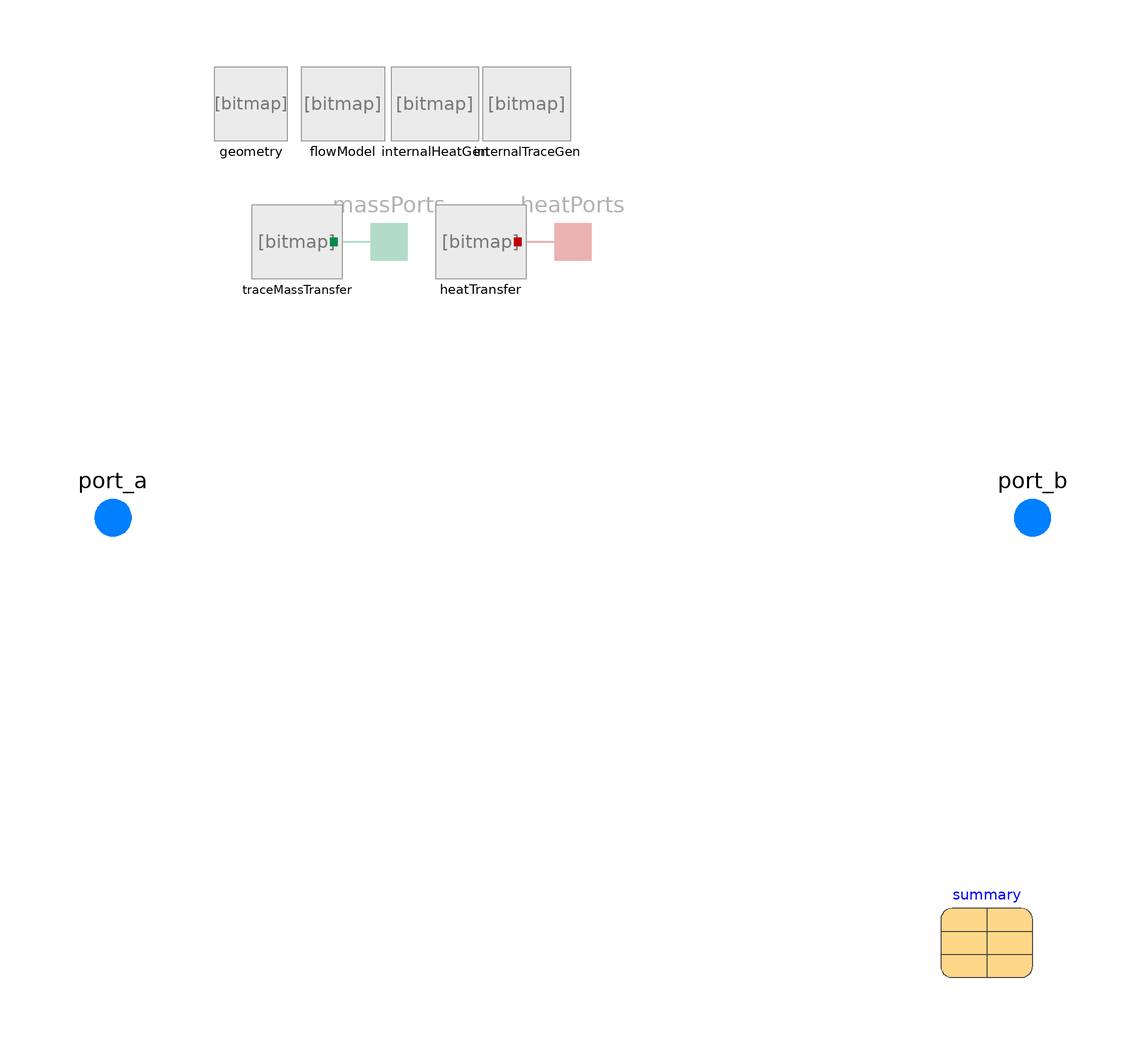

This picture is the connection diagram that the Modelica source below describes through its graphical annotations.

model GenericPipe
  extends TRANSFORM.Icons.ObsoleteModel;
  import TRANSFORM.Math.linspace_1D;
  import TRANSFORM.Math.linspaceRepeat_1D;
  import TRANSFORM.Fluid.Types.LumpedLocation;
  import Modelica.Fluid.Types.Dynamics;
  import TRANSFORM;
  import Modelica.Fluid.Types.ModelStructure;
  outer TRANSFORM.Fluid.SystemTF systemTF;
  BaseClasses.Summary summary(
    T_effective=sum(mediums.T .* ms/sum(ms)),
    T_max=max(mediums.T),
    xpos_norm=summary.xpos/sum(geometry.dlengths),
    xpos=cat(
        1,
        {if exposeState_a then 0 else 0.5*geometry.dlengths[1]},
        {sum(geometry.dlengths[1:i - 1]) + 0.5*geometry.dlengths[i] for i in 2:
          nV - 1},
        {if exposeState_b then sum(geometry.dlengths) else sum(geometry.dlengths)
           - 0.5*geometry.dlengths[nV]})) "Convenience quantities for analysis and visualization"
    annotation (Placement(transformation(extent={{80,-100},{100,-80}})));
  parameter Boolean allowFlowReversal = true
    "= true to allow flow reversal, false restricts to design direction (port_a -> port_b)"
    annotation(Dialog(tab="Advanced"), Evaluate=true);
  Interfaces.FluidPort_Flow port_a(redeclare package Medium = Medium,m_flow(min=if allowFlowReversal then -Modelica.Constants.inf else 0)) annotation (Placement(
        transformation(extent={{-110,-10},{-90,10}}), iconTransformation(extent={{-110,-10},{-90,
            10}})));
  Interfaces.FluidPort_Flow    port_b(redeclare package Medium = Medium,m_flow(max=if allowFlowReversal then +Modelica.Constants.inf else 0)) annotation (
      Placement(transformation(extent={{90,-10},{110,10}}), iconTransformation(extent={{90,-10},
            {110,10}})));
  parameter Real nParallel=1 "Number of parallel components";
  //extends TRANSFORM.Fluid.Pipes.ClosureModels.Geometry.PipeIcons(final figure=geometry.figure);
  extends BaseClasses.PartialDistributedVolume(
    final Vs=geometry.Vs,
    final nV= geometry.nV,
    ps_start=linspace_1D(
        p_a_start,
        p_b_start,nV),
    Ts_start=linspace_1D(
        T_a_start,
        T_b_start,nV),
    hs_start=if not use_Ts_start then linspace_1D(
        h_a_start,
        h_b_start,nV)
             else {Medium.specificEnthalpy_pTX(
        ps_start[i],
        Ts_start[i],
        Xs_start[i, 1:Medium.nX]) for i in 1:nV},
    Xs_start=linspaceRepeat_1D(
        X_a_start,
        X_b_start,nV),
    Cs_start=linspaceRepeat_1D(
        C_a_start,
        C_b_start,nV));
  /* Initialization Tab*/
  parameter SI.AbsolutePressure p_a_start = Medium.p_default "Pressure at port a"
    annotation (Dialog(tab="Initialization", group="Start Value: Absolute Pressure"));
  parameter SI.AbsolutePressure p_b_start=p_a_start + (if m_flow_a_start > 0 then -1e3 elseif m_flow_a_start < 0 then -1e3 else 0)  "Pressure at port b"
    annotation (Dialog(tab="Initialization", group="Start Value: Absolute Pressure"));
  parameter SI.Temperature T_a_start=Medium.T_default "Temperature at port a" annotation (
      Dialog(
      tab="Initialization",
      group="Start Value: Temperature",
      enable=use_Ts_start));
  parameter SI.Temperature T_b_start=T_a_start "Temperature at port b" annotation (Dialog(
      tab="Initialization",
      group="Start Value: Temperature",
      enable=use_Ts_start));
  parameter SI.SpecificEnthalpy h_a_start=Medium.specificEnthalpy_pTX(
      p_a_start,
      T_a_start,
      X_a_start) "Specific enthalpy at port a" annotation (Dialog(
      tab="Initialization",
      group="Start Value: Specific Enthalpy",
      enable=not use_Ts_start));
  parameter SI.SpecificEnthalpy h_b_start=Medium.specificEnthalpy_pTX(
      p_b_start,
      T_b_start,
      X_b_start) "Specific enthalpy at port b" annotation (Dialog(
      tab="Initialization",
      group="Start Value: Specific Enthalpy",
      enable=not use_Ts_start));
  parameter SI.MassFraction X_a_start[Medium.nX]=Medium.X_default
    "Mass fraction at port a"
    annotation (Dialog(tab="Initialization", group="Start Value: Species Mass Fraction"));
  parameter SI.MassFraction X_b_start[Medium.nX]=X_a_start
    "Mass fraction at port b"
    annotation (Dialog(tab="Initialization", group="Start Value: Species Mass Fraction"));
  parameter SItf.ExtraProperty C_a_start[Medium.nC]=fill(0, Medium.nC)
    "Mass-Specific value at port a"
    annotation (Dialog(tab="Initialization", group="Start Value: Trace Substances"));
  parameter SItf.ExtraProperty C_b_start[Medium.nC]=C_a_start
    "Mass-Specific value at port b"
    annotation (Dialog(tab="Initialization", group="Start Value: Trace Substances"));
  parameter SI.MassFlowRate m_flow_a_start = 0 "Mass flow rate at port_a"
    annotation (Dialog(tab="Initialization", group="Start Value: Mass Flow Rate"));
  parameter SI.MassFlowRate m_flow_b_start=-m_flow_a_start "Mass flow rate at port_b"
    annotation (Dialog(tab="Initialization", group="Start Value: Mass Flow Rate"));
  parameter SI.MassFlowRate[nV + 1] m_flows_start=linspace(
      m_flow_a_start,
      -m_flow_b_start,
      nV + 1) "Mass flow rates" annotation (Evaluate=true, Dialog(tab="Initialization", group=
         "Start Value: Mass Flow Rate"));
  // Geometry Model
  replaceable model Geometry =
      TRANSFORM.Fluid.ClosureRelations.Geometry.Models.DistributedVolume_1D.StraightPipe
    constrainedby TRANSFORM.Fluid.ClosureRelations.Geometry.Models.DistributedVolume_1D.GenericPipe
                                                                          "Shape and dimensions"
    annotation (Dialog(group="Geometry"),choicesAllMatching=true);
  Geometry geometry "Shape and dimensions" annotation (Placement(transformation(extent={{-78,82},{-62,98}})));
  // Flow Model
   replaceable model FlowModel =
      TRANSFORM.Fluid.ClosureRelations.PressureLoss.Models.DistributedPipe_1D.SinglePhase_Developed_2Region_NumStable
                                                      constrainedby
    TRANSFORM.Fluid.ClosureRelations.PressureLoss.Models.DistributedPipe_1D.PartialDistributedStaggeredFlow
                                                 "Flow models (i.e., momentum, pressure loss, wall friction)" annotation (Dialog(
         group="Pressure Loss"), choicesAllMatching=true);
   FlowModel flowModel(
     redeclare final package Medium = Medium,
     final nFM=nFM,
     final momentumDynamics=momentumDynamics,
     final dimensions=dimensionsFM,
     final crossAreas=crossAreasFM,
     final perimeters=perimetersFM,
     final dlengths=dlengthsFM,
     final roughnesses=roughnessesFM,
     final dheights=dheightsFM,
     final states=statesFM,
     final vs=vsFM,
     final dps_start=dps_start,
     final m_flows_start=m_flowsFM_start,
     final g_n=g_n,
     final Ts_wall = Ts_wallFM,
     final allowFlowReversal=allowFlowReversal) "Conduction Model"
     annotation (Placement(transformation(extent={{-58,82},{-42,98}}, rotation=0)));
  // Heat Transfer Model
    parameter Boolean use_HeatTransfer=false "= true to use the HeatTransfer model"
      annotation (Dialog(group="Heat Transfer"));
    replaceable model HeatTransfer =
      TRANSFORM.Fluid.ClosureRelations.HeatTransfer.Models.DistributedPipe_1D.Ideal
      constrainedby TRANSFORM.Fluid.ClosureRelations.HeatTransfer.Models.DistributedPipe_1D.PartialHeatTransfer_setT
      "Coefficient of heat transfer" annotation (Dialog(group="Heat Transfer", enable=
            use_HeatTransfer), choicesAllMatching=true);
    HeatTransfer heatTransfer(
      final nParallel=nParallel,
      redeclare package Medium = Medium,
      final nHT=nV,
      final states=mediums.state,
      final vs=vs,
      final dlengths=geometry.dlengths,
      final roughnesses=geometry.roughnesses,
      final surfaceAreas=geometry.surfaceAreas_nVtotal,
      final crossAreas=geometry.crossAreas,
      final dimensions=geometry.dimensions,
      final Ts_start=Ts_start) annotation (Placement(transformation(
          extent={{-8,-8},{8,8}},
          rotation=0,
          origin={-20,60})));
  // Internal Heat Generation Model
  replaceable model InternalHeatGen =
      TRANSFORM.Fluid.ClosureRelations.InternalVolumeHeatGeneration.Models.DistributedVolume_1D.GenericHeatGeneration
                                                     constrainedby
    TRANSFORM.Fluid.ClosureRelations.InternalVolumeHeatGeneration.Models.DistributedVolume_1D.PartialInternalHeatGeneration
                                                "Internal heat generation" annotation (Dialog(
        group="Heat Transfer"), choicesAllMatching=true);
  InternalHeatGen internalHeatGen(
    redeclare final package Medium = Medium,
    final nV=nV,
    final Vs=geometry.Vs,
    final dimensions=geometry.dimensions,
    final crossAreas=geometry.crossAreas,
    final dlengths=geometry.dlengths,
    final states=mediums.state)
    annotation (Placement(transformation(extent={{-38,82},{-22,98}}, rotation=0)));
  // Trace Mass Transfer Model
  parameter Boolean use_TraceMassTransfer=false "= true to use the TraceMassTransfer model"
    annotation (Dialog(group="Trace Mass Transfer"));
  replaceable model TraceMassTransfer =
      TRANSFORM.Fluid.ClosureRelations.MassTransfer.Models.DistributedPipe_TraceMass_1D.Ideal
    constrainedby TRANSFORM.Fluid.ClosureRelations.MassTransfer.Models.DistributedPipe_TraceMass_1D.PartialMassTransfer_setC
    "Trace Substance mass transfer" annotation (Dialog(group="Trace Mass Transfer", enable=
          use_TraceMassTransfer), choicesAllMatching=true);
  TraceMassTransfer traceMassTransfer(
    final nParallel=nParallel,
    redeclare package Medium = Medium,
    nMT=nV,
    states=mediums.state,
    vs=vs,
    dlengths=geometry.dlengths,
    roughnesses=geometry.roughnesses,
    surfaceAreas=geometry.surfaceAreas_nVtotal,
    crossAreas=geometry.crossAreas,
    dimensions=geometry.dimensions,
    CsM_start=Cs_start,
    CsM_fluid=Cs,
    Ts_wall=Ts_wall) annotation (Placement(transformation(
        extent={{-8,-8},{8,8}},
        rotation=0,
        origin={-60,60})));
  // Internal Trace Substance Generation Model
  replaceable model InternalTraceGen =
      TRANSFORM.Fluid.ClosureRelations.InternalTraceGeneration.Models.DistributedVolume_Trace_1D.GenericTraceGeneration
                                                     constrainedby
    TRANSFORM.Fluid.ClosureRelations.InternalTraceGeneration.Models.DistributedVolume_Trace_1D.PartialInternalTraceGeneration
                                                "Internal trace mass generation" annotation (Dialog(
        group="Trace Mass Transfer"), choicesAllMatching=true);
  InternalTraceGen internalTraceGen(
    redeclare final package Medium = Medium,
    final nV=nV,
    final Cs = Cs,
    final Vs=geometry.Vs,
    final dimensions=geometry.dimensions,
    final crossAreas=geometry.crossAreas,
    final dlengths=geometry.dlengths,
    final states=mediums.state)
    annotation (Placement(transformation(extent={{-18,82},{-2,98}},  rotation=0)));
  // Assumptions
  parameter Boolean exposeState_a=true "=true, p is calculated at port_a else m_flow"
    annotation (Dialog(group="Model Structure", tab="Advanced"));
  parameter Boolean exposeState_b=false "=true, p is calculated at port_b else m_flow"
    annotation (Dialog(group="Model Structure", tab="Advanced"));
//   final parameter ModelStructure modelStructure= if exposeState_a == true and exposeState_b == true then ModelStructure.av_vb elseif exposeState_a == true and exposeState_b == false then ModelStructure.av_b
//       elseif exposeState_a == false and exposeState_b == true then ModelStructure.a_vb else ModelStructure.a_v_b
//     "Determines whether flow or volume models are present at the ports"
//     annotation (Dialog(tab="Advanced"), Evaluate=true);
  // Initialization
  parameter Modelica.Fluid.Types.Dynamics momentumDynamics=Dynamics.SteadyState
    "Formulation of momentum balances"
    annotation (Evaluate=true, Dialog(tab="Advanced", group="Dynamics"));
  // Advanced
  input SI.Acceleration g_n=Modelica.Constants.g_n "Gravitational acceleration"
    annotation (Dialog(tab="Advanced", group="Inputs"));
  parameter Boolean useInnerPortProperties=false
    "=true to take port properties for flow models from internal control volumes"
    annotation (Dialog(tab="Advanced"), Evaluate=true);
  parameter Boolean useLumpedPressure=false "=true to lump pressure states together"
    annotation (Dialog(tab="Advanced"), Evaluate=true);
  parameter LumpedLocation lumpPressureAt=LumpedLocation.port_a
    "Location of pressure for flow calculations" annotation (Dialog(tab="Advanced", enable=
          if useLumpedPressure and not (exposeState_a and exposeState_b) then true else false));
  final parameter Integer nFM=if useLumpedPressure then nFMLumped else nFMDistributed
    "number of flow models in flowModel";
  final parameter Integer nFMDistributed=if not exposeState_a and not exposeState_b then nV +
      1 else if (not exposeState_a and exposeState_b) or (exposeState_a and not exposeState_b)
       then nV else nV - 1;
  final parameter Integer nFMLumped=if not exposeState_a and not exposeState_b then 2 else 1;
  final parameter Integer iLumped=integer(nV/2) + 1
    "Index of control volume with representative state if useLumpedPressure"
    annotation (Evaluate=true);
  // Initialization for Closure Models
  final parameter SI.PressureDifference dp_start=p_a_start - p_b_start;
  final parameter SI.PressureDifference[nFM] dps_start=if useLumpedPressure then if not
      exposeState_a and not exposeState_b then cat(
      1,
      {dp_start/2},
      {dp_start/2}) else {dp_start} else if not exposeState_a and not exposeState_b then
      if nV == 1 then cat(
      1,
      {dp_start/2},
      {dp_start/2}) else cat(
      1,
      {dp_start/(nV + 1)},
      {ps_start[i] - ps_start[i + 1] for i in 1:nV - 1},
      {dp_start/(nV + 1)}) elseif not exposeState_a and exposeState_b then if nV == 1 then {
      dp_start} else cat(
      1,
      {dp_start/nV},
      {ps_start[i] - ps_start[i + 1] for i in 1:nV - 1}) elseif exposeState_a and not
      exposeState_b then if nV == 1 then {dp_start} else cat(
      1,
      {ps_start[i] - ps_start[i + 1] for i in 1:nV - 1},
      {dp_start/nV}) else {ps_start[i] - ps_start[i + 1] for i in 1:nV - 1};
  final parameter SI.MassFlowRate[nFM] m_flowsFM_start=if useLumpedPressure then if
      lumpPressureAt == LumpedLocation.port_a then if not exposeState_a and not exposeState_b
       then cat(
      1,
      {m_flows_start[1]},
      {m_flows_start[1]})/nParallel else {m_flows_start[1]}/nParallel else if not
      exposeState_a and not exposeState_b then cat(
      1,
      {m_flows_start[nV + 1]},
      {m_flows_start[nV + 1]})/nParallel else {m_flows_start[nV + 1]}/nParallel else if not
      exposeState_a and not exposeState_b then m_flows_start/nParallel elseif not
      exposeState_a and exposeState_b then {m_flows_start[i] for i in 1:nV}/nParallel elseif
      exposeState_a and not exposeState_b then {m_flows_start[i] for i in 2:nV + 1}/nParallel
       else {m_flows_start[i] for i in 2:nV}/nParallel;
  final parameter SI.Temperature[nFM + 1] Ts_wallFM_start=if useLumpedPressure then if not
      exposeState_a and not exposeState_b then cat(
      1,
      {T_a_start},
      {0.5*(T_a_start + T_b_start)},
      {T_b_start}) else cat(
      1,
      {T_a_start},
      {T_b_start}) else if not exposeState_a and not exposeState_b then if nV == 1 then cat(
      1,
      {T_a_start},
      {0.5*(T_a_start + T_b_start)},
      {T_b_start}) else cat(
      1,
      {T_a_start},
      {Ts_start[i] for i in 1:nV},
      {T_b_start}) elseif not exposeState_a and exposeState_b then if nV == 1 then cat(
      1,
      {T_a_start},
      {T_b_start}) else cat(
      1,
      {T_a_start},
      {Ts_start[i] for i in 1:nV}) elseif exposeState_a and not exposeState_b then if nV == 1
       then cat(
      1,
      {T_a_start},
      {T_b_start}) else cat(
      1,
      {Ts_start[i] for i in 1:nV},
      {T_b_start}) else {Ts_start[i] for i in 1:nV};
  Medium.ThermodynamicState state_a "state defined by volume outside port_a";
  Medium.ThermodynamicState state_b "state defined by volume outside port_b";
  // Flow quantities
  SI.MassFlowRate m_flows[nV + 1] "Mass flow rates across segment boundaries";
  SI.HeatFlowRate H_flows[nV + 1] "Enthalpy flow rates across segment boundaries";
  SI.MassFlowRate[nV + 1,Medium.nXi] mXi_flows
    "Species mass flow rates across segment boundaries";
  SItf.ExtraPropertyFlowRate mC_flows[nV + 1,Medium.nC]
    "Trace substance flow rates across segment boundaries";
  SI.Velocity[nV] vs={0.5*(m_flows[i] + m_flows[i + 1])/mediums[i].d/geometry.crossAreas[i]
      for i in 1:nV} "mean velocities in flow segments";
  SI.Temperature[nV] Ts_wall(start=Ts_start)
    "use_HeatTransfer = true then wall temperature else bulk medium temperature";
  SI.Power[nV] Wb_flows "Mechanical power, p*der(V) etc.";
  HeatAndMassTransfer.Interfaces.HeatPort_Flow heatPorts[nV] if use_HeatTransfer annotation (
      Placement(transformation(extent={{-10,50},{10,70}}), iconTransformation(extent={{-10,40},
            {10,60}})));
  HeatAndMassTransfer.Interfaces.MolePort_Flow massPorts[nV](each nC=Medium.nC) if use_TraceMassTransfer
    annotation (Placement(transformation(extent={{-50,50},{-30,70}}),
        iconTransformation(extent={{-50,40},{-30,60}})));
  // Visualization
  parameter Boolean showName = true "= true to show the component name on the icon" annotation(Dialog(tab="Visualization"));
  parameter Boolean showDesignFlowDirection = true annotation(Dialog(tab="Visualization"));
  extends TRANSFORM.Utilities.Visualizers.IconColorMap(showColors=systemTF.showColors, val_min=systemTF.val_min,val_max=systemTF.val_max, val=summary.T_effective);
protected
  HeatAndMassTransfer.Interfaces.HeatPort_State[nV] heatPorts_int;
  Medium.ThermodynamicState[nFM + 1] statesFM "state vector for flowModel model";
  SI.Temperature[nFM + 1] Ts_wallFM(start=Ts_wallFM_start)
    "Mean wall temperatures of heat transfer surface";
  SI.Velocity[nFM + 1] vsFM "Mean velocities in flow segments";
  SI.Length dlengthsFM[nFM] "Lengths of flow segments";
  SI.Length[nFM] dheightsFM "Differences in heights between flow segments";
  SI.Length[nFM + 1] dimensionsFM "Hydraulic diameters of flow segments";
  SI.Area[nFM + 1] crossAreasFM "Cross flow areas of flow segments";
  SI.Length[nFM + 1] perimetersFM "Wetted perimeters of flow segments";
  SI.Height[nFM + 1] roughnessesFM "Average heights of surface asperities";
equation
  // Source/sink terms for balance equations
  for i in 1:nV loop
    mbs[i] = m_flows[i] - m_flows[i + 1];
    Ubs[i] = Wb_flows[i] + H_flows[i] - H_flows[i + 1] + heatTransfer.Q_flows[i] + internalHeatGen.Q_flows[i]/nParallel;
    mXibs[i, :] = mXi_flows[i, :] - mXi_flows[i + 1, :];
    mCbs[i, :] =mC_flows [i, :] -mC_flows [i + 1, :] + traceMassTransfer.mC_flows[i,:] + internalTraceGen.mC_flows[i, :]/nParallel;
  end for;
  // Heat Transfer connections
   connect(heatTransfer.heatPorts, heatPorts) annotation (Line(
       points={{-12,60},{-12,60},{0,60}},
       color={191,0,0},
       thickness=0.5));
   connect(heatPorts_int,heatTransfer.heatPorts);
   if not use_HeatTransfer then
     Ts_wall = mediums.T;
   else
     Ts_wall = heatPorts_int.T;
   end if;
  // Trace Mass Transfer connections
  connect(traceMassTransfer.massPorts, massPorts) annotation (Line(
      points={{-52,60},{-40,60}},
      color={0,140,72},
      thickness=0.5));
  // Boundary Conditions
   port_a.m_flow/nParallel = m_flows[1];
   port_b.m_flow/nParallel =-m_flows[nV + 1];
   port_a.h_outflow = mediums[1].h;
   port_b.h_outflow = mediums[nV].h;
   port_a.Xi_outflow = mediums[1].Xi;
   port_b.Xi_outflow = mediums[nV].Xi;
   port_a.C_outflow = Cs[1, :];
   port_b.C_outflow = Cs[nV, :];
   if useInnerPortProperties and nV > 0 then
     state_a = Medium.setState_phX(
       port_a.p,
       mediums[1].h,
       mediums[1].Xi);
     state_b = Medium.setState_phX(
       port_b.p,
       mediums[nV].h,
       mediums[nV].Xi);
   else
     state_a = Medium.setState_phX(
       port_a.p,
       inStream(port_a.h_outflow),
       inStream(port_a.Xi_outflow));
     state_b = Medium.setState_phX(
       port_b.p,
       inStream(port_b.h_outflow),
       inStream(port_b.Xi_outflow));
   end if;
 // Distributed flow quantities, upwind discretization
  H_flows[1] = semiLinear(
    port_a.m_flow,
    inStream(port_a.h_outflow),
    mediums[1].h)/nParallel;
  mXi_flows[1, :] = semiLinear(
    port_a.m_flow,
    inStream(port_a.Xi_outflow),
    mediums[1].Xi)/nParallel;
  mC_flows[1, :] = semiLinear(
    port_a.m_flow,
    inStream(port_a.C_outflow),
    Cs[1, :])/nParallel;
  for i in 2:nV loop
    H_flows[i] = semiLinear(
      m_flows[i],
      mediums[i - 1].h,
      mediums[i].h);
    mXi_flows[i, :] = semiLinear(
      m_flows[i],
      mediums[i - 1].Xi,
      mediums[i].Xi);
    mC_flows[i, :] = semiLinear(
      m_flows[i],
      Cs[i - 1, :],
      Cs[i, :]);
  end for;
  H_flows[nV + 1] = -semiLinear(
    port_b.m_flow,
    inStream(port_b.h_outflow),
    mediums[nV].h)/nParallel;
  mXi_flows[nV + 1, :] = -semiLinear(
    port_b.m_flow,
    inStream(port_b.Xi_outflow),
    mediums[nV].Xi)/nParallel;
  mC_flows[nV + 1, :] = -semiLinear(
    port_b.m_flow,
    inStream(port_b.C_outflow),
    Cs[nV, :])/nParallel;
  // Wb_flow = v*A*dpdx + v*F_fric
  //         = v*A*dpdx + v*A*flowModel.dp_fg - v*A*dp_grav
   if nV == 1 or useLumpedPressure then
     Wb_flows = geometry.dxs*((vs*geometry.dxs)*(geometry.crossAreas*geometry.dxs)*((port_b.p - port_a.p) + sum(flowModel.dps_fg) - g_n*(geometry.dheights*mediums.d)));
   else
     if exposeState_a and exposeState_b or exposeState_a and not exposeState_b then
       Wb_flows[2:nV - 1] = {vs[i]*geometry.crossAreas[i]*((mediums[i + 1].p - mediums[i - 1].p)/2 + (flowModel.dps_fg[i - 1] + flowModel.dps_fg[i])/2 - g_n*geometry.dheights[i]*mediums[i].d) for i in 2:nV - 1};
    else
       Wb_flows[2:nV - 1] = {vs[i]*geometry.crossAreas[i]*((mediums[i + 1].p - mediums[i - 1].p)/2 + (flowModel.dps_fg[i] + flowModel.dps_fg[i + 1])/2 - g_n*geometry.dheights[i]*mediums[i].d) for i in 2:nV - 1};
     end if;
     if exposeState_a and exposeState_b then
       Wb_flows[1] = vs[1]*geometry.crossAreas[1]*((mediums[2].p - mediums[1].p)/2 + flowModel.dps_fg[1]/2 - g_n*geometry.dheights[1]*mediums[1].d);
       Wb_flows[nV] = vs[nV]*geometry.crossAreas[nV]*((mediums[nV].p - mediums[nV - 1].p)/2 + flowModel.dps_fg[nV - 1]/2 - g_n*geometry.dheights[nV]*mediums[nV].d);
     elseif exposeState_a and not exposeState_b then
       Wb_flows[1] = vs[1]*geometry.crossAreas[1]*((mediums[2].p - mediums[1].p)/2 + flowModel.dps_fg[1]/2 - g_n*geometry.dheights[1]*mediums[1].d);
       Wb_flows[nV] = vs[nV]*geometry.crossAreas[nV]*((port_b.p - mediums[nV - 1].p)/1.5 + flowModel.dps_fg[nV - 1]/2 + flowModel.dps_fg[nV] - g_n*geometry.dheights[nV]*mediums[nV].d);
     elseif not exposeState_a and exposeState_b then
       Wb_flows[1] = vs[1]*geometry.crossAreas[1]*((mediums[2].p - port_a.p)/1.5 + flowModel.dps_fg[1] + flowModel.dps_fg[2]/2 - g_n*geometry.dheights[1]*mediums[1].d);
       Wb_flows[nV] = vs[nV]*geometry.crossAreas[nV]*((mediums[nV].p - mediums[nV - 1].p)/2 + flowModel.dps_fg[nV]/2 - g_n*geometry.dheights[nV]*mediums[nV].d);
     elseif not exposeState_a and not exposeState_b then
       Wb_flows[1] = vs[1]*geometry.crossAreas[1]*((mediums[2].p - port_a.p)/1.5 + flowModel.dps_fg[1] + flowModel.dps_fg[2]/2 - g_n*geometry.dheights[1]*mediums[1].d);
       Wb_flows[nV] = vs[nV]*geometry.crossAreas[nV]*((port_b.p - mediums[nV - 1].p)/1.5 + flowModel.dps_fg[nV]/2 + flowModel.dps_fg[nV + 1] - g_n*geometry.dheights[nV]*mediums[nV].d);
     else
       assert(false, "Unknown model structure");
     end if;
   end if;
  /*##########################################################################*/
  /*                    Dimension-1 Flow Model Definitions                    */
  /*##########################################################################*/
  if exposeState_a and exposeState_b then
    assert(nV > 1, "nV must be > 1 if exposeState_a and exposeState_b = true");
  end if;
  /************************************************************************/
  /*                      Lumped Pressure Model                           */
  /************************************************************************/
  if useLumpedPressure then
    if not (exposeState_a and exposeState_b) then
      // all pressures are equal
      if lumpPressureAt == LumpedLocation.port_a then
        fill(mediums[1].p, nV - 1) = mediums[2:nV].p;
      elseif lumpPressureAt == LumpedLocation.port_b then
        fill(mediums[nV].p, nV - 1) = mediums[1:nV - 1].p;
      else
        assert(false, "Unknown lumped pressure location");
      end if;
    elseif nV > 2 then
      // need two pressures
      fill(mediums[1].p, iLumped - 2) = mediums[2:iLumped - 1].p;
      fill(mediums[nV].p, nV - iLumped) = mediums[iLumped:nV - 1].p;
    end if;
    if exposeState_a and exposeState_b then
      m_flows[iLumped] =flowModel.m_flows[1];
      port_a.p = mediums[1].p;
      port_b.p = mediums[nV].p;
      statesFM[1] = mediums[1].state;
      statesFM[2] = mediums[nV].state;
      vsFM[1] = vs[1:iLumped - 1]*geometry.dlengths[1:iLumped - 1]/sum(geometry.dlengths[1:
        iLumped - 1]);
      vsFM[2] =vs[iLumped:nV]*geometry.dlengths[iLumped:nV]/sum(geometry.dlengths[iLumped:
        nV]);
      Ts_wallFM[1] = Ts_wall[1];
      Ts_wallFM[2] =Ts_wall[nV];
    elseif exposeState_a and not exposeState_b then
      m_flows[nV + 1] = flowModel.m_flows[1];
      port_a.p = mediums[1].p;
      statesFM[1] = mediums[iLumped].state;
      statesFM[2] = state_b;
      vsFM[1] = vs*geometry.dlengths/sum(geometry.dlengths);
      vsFM[2] =m_flows[nV + 1]/Medium.density(state_b)/geometry.crossAreas[nV];
      Ts_wallFM[1] = Ts_wall[iLumped];
      Ts_wallFM[2] =Ts_wall[nV];
    elseif not exposeState_a and exposeState_b then
      m_flows[1] =flowModel.m_flows[1];
      port_b.p = mediums[nV].p;
      statesFM[1] = state_a;
      statesFM[2] = mediums[iLumped].state;
      vsFM[1] = m_flows[1]/Medium.density(state_a)/geometry.crossAreas[1];
      vsFM[2] = vs*geometry.dlengths/sum(geometry.dlengths);
      Ts_wallFM[1] = Ts_wall[1];
      Ts_wallFM[2] = Ts_wall[iLumped];
    elseif not exposeState_a and not exposeState_b then
      m_flows[1] =flowModel.m_flows[1];
      m_flows[nV + 1] = flowModel.m_flows[2];
      statesFM[1] = state_a;
      statesFM[2] = mediums[iLumped].state;
      statesFM[3] = state_b;
      vsFM[1] = m_flows[1]/Medium.density(state_a)/geometry.crossAreas[1];
      vsFM[2] = vs*geometry.dlengths/sum(geometry.dlengths);
      vsFM[3] =m_flows[nV + 1]/Medium.density(state_b)/geometry.crossAreas[nV];
      Ts_wallFM[1] = Ts_wall[1];
      Ts_wallFM[2] = Ts_wall[iLumped];
      Ts_wallFM[3] =Ts_wall[nV];
    else
      assert(false, "Unknown model structure");
    end if;
    // Geometry
    if not (not exposeState_a and not exposeState_b) then
      dlengthsFM[1] = sum(geometry.dlengths);
      dheightsFM[1] = sum(geometry.dheights);
      if nV == 1 then
        dimensionsFM[1:2] = {geometry.dimensions[1], geometry.dimensions[1]};
        crossAreasFM[1:2] = {geometry.crossAreas[1],geometry.crossAreas[1]};
        perimetersFM[1:2] = {geometry.perimeters[1], geometry.perimeters[1]};
        roughnessesFM[1:2] = {geometry.roughnesses[1],geometry.roughnesses[1]};
      else
        // nV > 1
        dimensionsFM[1:2] ={sum(geometry.dimensions[1:iLumped - 1])/(iLumped - 1),sum(
          geometry.dimensions[iLumped:nV])/(nV - iLumped + 1)};
        crossAreasFM[1:2] ={sum(geometry.crossAreas[1:iLumped - 1])/(iLumped - 1),sum(
          geometry.crossAreas[iLumped:nV])/(nV - iLumped + 1)};
        perimetersFM[1:2] ={sum(geometry.perimeters[1:iLumped - 1])/(iLumped - 1),sum(
          geometry.perimeters[iLumped:nV])/(nV - iLumped + 1)};
        roughnessesFM[1:2] ={sum(geometry.roughnesses[1:iLumped - 1])/(iLumped - 1),sum(
          geometry.roughnesses[iLumped:nV])/(nV - iLumped + 1)};
      end if;
    else
      if nV == 1 then
        dlengthsFM[1:2] = {geometry.dlengths[1]/2,geometry.dlengths[1]/2};
        dheightsFM[1:2] = {geometry.dheights[1]/2,geometry.dheights[1]/2};
        dimensionsFM[1:3] = {geometry.dimensions[1], geometry.dimensions[1], geometry.dimensions[1]};
        crossAreasFM[1:3] = {geometry.crossAreas[1],geometry.crossAreas[1],geometry.crossAreas[
          1]};
        perimetersFM[1:3] = {geometry.perimeters[1], geometry.perimeters[1], geometry.perimeters[1]};
        roughnessesFM[1:3] = {geometry.roughnesses[1],geometry.roughnesses[1],geometry.roughnesses[
          1]};
      else
        // nV > 1
        dlengthsFM[1:2] = {sum(geometry.dlengths[1:iLumped - 1]),sum(geometry.dlengths[
          iLumped:nV])};
        dheightsFM[1:2] = {sum(geometry.dheights[1:iLumped - 1]),sum(geometry.dheights[
          iLumped:nV])};
        dimensionsFM[1:3] ={sum(geometry.dimensions[1:iLumped - 1])/(iLumped - 1),sum(
          geometry.dimensions)/nV,sum(geometry.dimensions[iLumped:nV])/(nV - iLumped + 1)};
        crossAreasFM[1:3] ={sum(geometry.crossAreas[1:iLumped - 1])/(iLumped - 1),sum(
          geometry.crossAreas)/nV,sum(geometry.crossAreas[iLumped:nV])/(nV - iLumped + 1)};
        perimetersFM[1:3] ={sum(geometry.perimeters[1:iLumped - 1])/(iLumped - 1),sum(
          geometry.perimeters)/nV,sum(geometry.perimeters[iLumped:nV])/(nV - iLumped + 1)};
        roughnessesFM[1:3] ={sum(geometry.roughnesses[1:iLumped - 1])/(iLumped - 1),sum(
          geometry.roughnesses)/nV,sum(geometry.roughnesses[iLumped:nV])/(nV - iLumped + 1)};
      end if;
    end if;
  else
    if exposeState_a and exposeState_b then
      /************************************************************************/
      /*             1.a Model Structure (true, true) (i.e., v_v)             */
      /************************************************************************/
      //nFM = nV-1
      // Connections
      m_flows[2:nV] = flowModel.m_flows[1:nV - 1];
      /* Boundary Ports */
      // Left Boundary
      port_a.p = mediums[1].p;
      // Right Boundary
      port_b.p = mediums[nV].p;
      /* State Variables */
      statesFM[1:nFM+1] = mediums[1:nV].state;
      vsFM[1:nFM+1] = vs;
      Ts_wallFM[1:nFM+1] = Ts_wall[1:nV];
      /* Geometry Variables */
      crossAreasFM = geometry.crossAreas;
      dimensionsFM = geometry.dimensions;
      perimetersFM = geometry.perimeters;
      roughnessesFM = geometry.roughnesses;
       if nFM == 1 then
         dlengthsFM[1] = geometry.dlengths[1] + geometry.dlengths[2];
         dheightsFM[1] = geometry.dheights[1] + geometry.dheights[2];
       else
         dlengthsFM[1:nFM] = cat(1, {geometry.dlengths[1] + 0.5*geometry.dlengths[2]}, 0.5*(geometry.dlengths[2:nV-2] + geometry.dlengths[3:nV-1]), {0.5*geometry.dlengths[nV-1] + geometry.dlengths[nV]});
         dheightsFM[1:nFM] = cat(1, {geometry.dheights[1] + 0.5*geometry.dheights[2]}, 0.5*(geometry.dheights[2:nV-2] + geometry.dheights[3:nV-1]), {0.5*geometry.dheights[nV-1] + geometry.dheights[nV]});
       end if;
    elseif exposeState_a and not exposeState_b then
      /************************************************************************/
      /*             1.b Model Structure (true, false) (i.e., v_)             */
      /************************************************************************/
      //nFM = nV
      // Connections
      m_flows[2:nV + 1] = flowModel.m_flows[1:nV];
      /* Boundary Ports */
      // Left Boundary
      port_a.p = mediums[1].p;
      // Right Boundary - set by connecting model
      /* State Variables */
      statesFM[1:nFM] = mediums[1:nV].state;
      vsFM[1:nFM] = vs;
      Ts_wallFM[1:nFM] = Ts_wall[1:nV];
      statesFM[nFM + 1] = state_b;
      vsFM[nFM + 1] = m_flows[nV + 1]/Medium.density(state_b)/geometry.crossAreas[nV];
      Ts_wallFM[nFM + 1] =Ts_wall[nV];
      /* Geometry Variables */
      crossAreasFM[1:nFM+1] = cat(1, geometry.crossAreas[1:nV], {geometry.crossAreas[nV]});
      dimensionsFM[1:nFM+1] = cat(1, geometry.dimensions[1:nV], {geometry.dimensions[nV]});
      perimetersFM[1:nFM+1] = cat(1, geometry.perimeters[1:nV], {geometry.perimeters[nV]});
      roughnessesFM[1:nFM+1] = cat(1, geometry.roughnesses[1:nV], {geometry.roughnesses[nV]});
      if nFM == 1 then
        dlengthsFM[1] = geometry.dlengths[1];
        dheightsFM[1] = geometry.dheights[1];
      else
        dlengthsFM[1] = geometry.dlengths[1] + 0.5*geometry.dlengths[2];
        dheightsFM[1] = geometry.dheights[1] + 0.5*geometry.dheights[2];
        for i in 2:nFM - 1 loop
          dlengthsFM[i] = 0.5*(geometry.dlengths[i] + geometry.dlengths[i + 1]);
          dheightsFM[i] = 0.5*(geometry.dheights[i] + geometry.dheights[i + 1]);
        end for;
        dlengthsFM[nFM] = 0.5*geometry.dlengths[nFM];
        dheightsFM[nFM] = 0.5*geometry.dheights[nFM];
      end if;
    elseif not exposeState_a and exposeState_b then
      /************************************************************************/
      /*             1.c Model Structure (false, true) (i.e., _v)             */
      /************************************************************************/
      //nFM = nV
      // Connections
      m_flows[1:nV] = flowModel.m_flows[1:nV];
      /* Boundary Ports */
      // Left Boundary - set by connecting model
      // Right Boundary
      port_b.p = mediums[nV].p;
      /* State Variables */
      statesFM[1] = state_a;
      vsFM[1] = m_flows[1]/Medium.density(state_a)/geometry.crossAreas[1];
      Ts_wallFM[1] = Ts_wall[1];
      statesFM[2:nFM+1] = mediums[1:nV].state;
      vsFM[2:nFM+1] = vs;
      Ts_wallFM[2:nFM+1] = Ts_wall[1:nV];
      /* Geometry Variables */
      crossAreasFM[1:nFM+1] = cat(1, {geometry.crossAreas[1]}, geometry.crossAreas[1:nV]);
      dimensionsFM[1:nFM+1] = cat(1, {geometry.dimensions[1]}, geometry.dimensions[1:nV]);
      perimetersFM[1:nFM+1] = cat(1, {geometry.perimeters[1]}, geometry.perimeters[1:nV]);
      roughnessesFM[1:nFM+1] = cat(1, {geometry.roughnesses[1]}, geometry.roughnesses[1:nV]);
      if nFM == 1 then
        dlengthsFM[1] = geometry.dlengths[1];
        dheightsFM[1] = geometry.dheights[1];
      else
        dlengthsFM[1] = 0.5*geometry.dlengths[1];
        dheightsFM[1] = 0.5*geometry.dheights[1];
        for i in 2:nFM - 1 loop
          dlengthsFM[i] = 0.5*(geometry.dlengths[i - 1] + geometry.dlengths[i]);
          dheightsFM[i] = 0.5*(geometry.dheights[i - 1] + geometry.dheights[i]);
        end for;
        dlengthsFM[nFM] = 0.5*geometry.dlengths[nFM - 1] + geometry.dlengths[nFM];
        dheightsFM[nFM] = 0.5*geometry.dheights[nFM - 1] + geometry.dheights[nFM];
      end if;
    elseif not exposeState_a and not exposeState_b then
      /************************************************************************/
      /*            1.d Model Structure (false, false) (i.e., _v_)            */
      /************************************************************************/
      //nFM = nV+1;
      // Connections
      m_flows[1:nV + 1] = flowModel.m_flows[1:nV + 1];
      /* Boundary Ports */
      // Left Boundary - set by connecting model
      // Right Boundary - set by connecting model
      /* State Variables */
      statesFM[1] = state_a;
      vsFM[1] = m_flows[1]/Medium.density(state_a)/geometry.crossAreas[1];
      Ts_wallFM[1] = Ts_wall[1];
      statesFM[2:nFM] = mediums[1:nV].state;
      vsFM[2:nFM] = vs;
      Ts_wallFM[2:nFM] = Ts_wall[1:nV];
      statesFM[nFM + 1] = state_b;
      vsFM[nFM + 1] = m_flows[nV+1]/Medium.density(state_b)/geometry.crossAreas[nV];
      Ts_wallFM[nFM + 1] =Ts_wall[nV];
      /* Geometry Variables */
      crossAreasFM[1:nFM+1] = cat(1, {geometry.crossAreas[1]}, geometry.crossAreas[1:nV], {geometry.crossAreas[nV]});
      dimensionsFM[1:nFM+1] = cat(1, {geometry.dimensions[1]}, geometry.dimensions[1:nV], {geometry.dimensions[nV]});
      perimetersFM[1:nFM+1] = cat(1, {geometry.perimeters[1]}, geometry.perimeters[1:nV], {geometry.perimeters[nV]});
      roughnessesFM[1:nFM+1] = cat(1, {geometry.roughnesses[1]}, geometry.roughnesses[1:nV], {geometry.roughnesses[nV]});
      dlengthsFM[1:nFM] = cat(1, {0.5*geometry.dlengths[1]}, 0.5*(geometry.dlengths[1:nV-1] + geometry.dlengths[2:nV]), {0.5*geometry.dlengths[nV]});
      dheightsFM[1:nFM] = cat(1, {0.5*geometry.dheights[1]}, 0.5*(geometry.dheights[1:nV-1] + geometry.dheights[2:nV]), {0.5*geometry.dheights[nV]});
    else
      assert(false, "Unknown model structure");
    end if;
  end if;
  annotation (
    defaultComponentName="pipe",
    Documentation(info="<html>
<p><br>!!! Obsolete, sort of. This model is same as GenericPipe_MultiTransferSurface with the exception that it has one surface for heat transfer. To remove duplciations, etc. this model will be removed in favor of the other</p>
<p>Base model for distributed flow models. The total volume is split into nV segments along the flow path. The default value is nV=2. </p>
<p>The following boundary flow and source terms are part of the mass, energy, species, and trace balances and must be specified in an extending class: </p>
<ul>
<li>Qb_flows[nV], heat flow term, e.g., conductive heat flows across segment boundaries</li>
<li>Wb_flows[nV], work term</li>
<li>Hb_flows[nV], enthalpy flow</li>
<li>mb_flows[nV], mass flow</li>
<li>mbXi_flows[nV], substance mass flow</li>
<li>mbC_flows[nV], trace substance mass flow</li>
</ul>
<p>Wall temperature is passed to the flow model as it is needed for some cases. When use_HeatTransfer = false, the wall temperature is assumed to be equal to the medium temperature.</p>
<p><span style=\"font-family: MS Shell Dlg 2;\">It provides the complete balance equations for one-dimensional fluid flow as formulated in <a href=\"modelica://Modelica.Fluid.UsersGuide.ComponentDefinition.BalanceEquations\">UsersGuide.ComponentDefinition.BalanceEquations</a>. </span></p>
<p><span style=\"font-family: MS Shell Dlg 2;\">This generic model offers a large number of combinations of possible parameter settings. In order to reduce model complexity, consider defining and/or using a tailored model for the application at hand, such as <a href=\"modelica://Modelica.Fluid.Examples.HeatExchanger.HeatExchangerSimulation\">HeatExchanger</a>.</span></p>
<p>In reality this model is not a partial model BUT it is listed as such so different applications of this model will be generated with proper applications of the parameters, icons, etc. </p>
<h4>Mass and Energy balances</h4>
<p>The mass and energy balances are inherited from <a href=\"modelica://Modelica.Fluid.Interfaces.PartialDistributedVolume\">Interfaces.PartialDistributedVolume</a>. One total mass and one energy balance is formed across each segment according to the finite volume approach. Substance mass balances are added if the medium contains more than one component. </p>
<p>An extending model needs to define the geometry and the difference in heights between the flow segments (static head).</p>
<h4>Momentum balance</h4>
<p>The momentum balance is determined by the <b><span style=\"font-family: Courier New;\">FlowModel</span></b> component, which can be replaced with any model extended from <a href=\"modelica://Modelica.Fluid.Pipes.BaseClasses.FlowModels.PartialStaggeredFlowModel\">BaseClasses.FlowModels.PartialStaggeredFlowModel</a>. The default setting is <a href=\"modelica://Modelica.Fluid.Pipes.BaseClasses.FlowModels.DetailedPipeFlow\">DetailedPipeFlow</a>. </p>
<p>This considers </p>
<ul>
<li>pressure drop due to friction and other dissipative losses, and</li>
<li>gravity effects for non-horizontal devices.</li>
<li>variation of flow velocity along the flow path, which occur due to changes in the cross sectional area or the fluid density, provided that <span style=\"font-family: Courier New;\">flowModel.use_Ib_flows</span> is true. </li>
</ul>
<h4>Model Structure</h4>
<p>The momentum balances are formulated across the segment boundaries along the flow path according to the staggered grid approach. The configurable <b><span style=\"font-family: Courier New;\">modelStructure</span></b> determines the formulation of the boundary conditions at <span style=\"font-family: Courier New;\">port_a</span> and <span style=\"font-family: Courier New;\">port_b</span>. The options include (default: av_vb): </p>
<ul>
<li><span style=\"font-family: Courier New;\">av_vb</span>: Symmetric setting with nV-1 momentum balances between nV flow segments. The ports <span style=\"font-family: Courier New;\">port_a</span> and <span style=\"font-family: Courier New;\">port_b</span> expose the first and the last thermodynamic state, respectively. Connecting two or more flow devices therefore may result in high-index DAEs for the pressures of connected flow segments. </li>
<li><span style=\"font-family: Courier New;\">a_v_b</span>: Alternative symmetric setting with nV+1 momentum balances across nV flow segments. Half momentum balances are placed between <span style=\"font-family: Courier New;\">port_a</span> and the first flow segment as well as between the last flow segment and <span style=\"font-family: Courier New;\">port_b</span>. Connecting two or more flow devices therefore results in algebraic pressures at the ports. The specification of good start values for the port pressures is essential for the solution of large nonlinear equation systems.</li>
<li><span style=\"font-family: Courier New;\">av_b</span>: Asymmetric setting with nV momentum balances, one between nth volume and <span style=\"font-family: Courier New;\">port_b</span>, potential pressure state at <span style=\"font-family: Courier New;\">port_a</span></li>
<li><span style=\"font-family: Courier New;\">a_vb</span>: Asymmetric setting with nV momentum balance, one between first volume and <span style=\"font-family: Courier New;\">port_a</span>, potential pressure state at <span style=\"font-family: Courier New;\">port_b</span></li>
</ul>
<p>When connecting two components, e.g., two pipes, the momentum balance across the connection point reduces to </p>
<p><span style=\"font-family: Courier New;\">pipe1.port_b.p = pipe2.port_a.p</span></p>
<p>This is only true if the flow velocity remains the same on each side of the connection. Consider using a fitting for any significant change in diameter or fluid density, if the resulting effects, such as change in kinetic energy, cannot be neglected. This also allows for taking into account friction losses with respect to the actual geometry of the connection point. </p>
<p><span style=\"font-family: MS Shell Dlg 2;\">The model treats the partial differential equations with the finite volume method and a staggered grid scheme for momentum balances. The default value is nV=2. This results in two lumped mass and energy balances and one lumped momentum balance across the model. </span></p>
<p><span style=\"font-family: MS Shell Dlg 2;\">Note that this generally leads to high-index DAEs for pressure states if this model are directly connected to each other, or generally to models with storage exposing a thermodynamic state through the port. This may not be valid if the model is connected to a model with non-differentiable pressure, like a Sources.Boundary_pT with prescribed jumping pressure. The </span><span style=\"font-family: Courier New;\">modelStructure</span><span style=\"font-family: MS Shell Dlg 2;\"> can be configured as appropriate in such situations, in order to place a momentum balance between a pressure state of the pipe and a non-differentiable boundary condition. </span></p>
<p><span style=\"font-family: MS Shell Dlg 2;\">The default </span><span style=\"font-family: Courier New;\">modelStructure</span><span style=\"font-family: MS Shell Dlg 2;\"> is </span><span style=\"font-family: Courier New;\">av_vb</span><span style=\"font-family: MS Shell Dlg 2;\"> (see Advanced tab). The simplest possible alternative symmetric configuration, avoiding potential high-index DAEs at the cost of the potential introduction of nonlinear equation systems, is obtained with the setting </span><span style=\"font-family: Courier New;\">nV=1, modelStructure=a_v_b</span><span style=\"font-family: MS Shell Dlg 2;\">. Depending on the configured model structure, the first and the last segment, or the flow path length of the first and the last momentum balance, are of half size.</span></p>
<h4>Heat Transfer Structure</h4>
<p><span style=\"font-family: MS Shell Dlg 2;\">The </span><span style=\"font-family: Courier New;\">HeatTransfer</span><span style=\"font-family: MS Shell Dlg 2;\"> component specifies the source term </span><span style=\"font-family: Courier New;\">Qb_flows</span><span style=\"font-family: MS Shell Dlg 2;\"> of the energy balance. The default component uses a constant coefficient for the heat transfer between the bulk flow and the segment boundaries exposed through the </span><span style=\"font-family: Courier New;\">heatPorts</span><span style=\"font-family: MS Shell Dlg 2;\">. The </span><span style=\"font-family: Courier New;\">HeatTransfer</span><span style=\"font-family: MS Shell Dlg 2;\"> model is replaceable and can be exchanged with any model extended from <a href=\"TRANSFORM.Fluid.Pipes.BaseClasses.HeatTransfer.PartialFlowHeatTransfer\">TRANSFORM.Fluid.Pipes.BaseClasses.HeatTransfer.PartialFlowHeatTransfer</a>. </span></p>
<p><span style=\"font-family: MS Shell Dlg 2;\">The intended use is for complex networks of pipes and other flow devices, like valves. See, e.g., </span></p>
<ul>
<li><span style=\"font-family: MS Shell Dlg 2;\"><a href=\"modelica://Modelica.Fluid.Examples.BranchingDynamicPipes\">Examples.BranchingDynamicPipes</a>, or </span></li>
<li><span style=\"font-family: MS Shell Dlg 2;\"><a href=\"modelica://Modelica.Fluid.Examples.IncompressibleFluidNetwork\">Examples.IncompressibleFluidNetwork</a>.</span></li>
</ul>
</html>", revisions="<html>
<ul>
<li><i>5 Dec 2008</i>
    by Michael Wetter:<br>
       Modified mass balance for trace substances. With the new formulation, the trace substances masses <code>mC</code> are stored
       in the same way as the species <code>mXi</code>.</li>
<li><i>Dec 2008</i>
    by R&uuml;diger Franke:<br>
       Derived model from original DistributedPipe models
    <ul>
    <li>moved mass and energy balances to PartialDistributedVolume</li>
    <li>introduced replaceable pressure loss models</li>
    <li>combined all model structures and lumped pressure into one model</li>
    <li>new ModelStructure av_vb, replacing former avb</li>
    </ul></li>
<li><i>04 Mar 2006</i>
    by Katrin Pr&ouml;l&szlig;:<br>
       Model added to the Fluid library</li>
</ul>
</html>"),
    Icon(coordinateSystem(preserveAspectRatio=true, extent={{-100,-100},{100,100}}),
        graphics={
        Ellipse(
          extent={{-92,30},{-108,-30}},
          lineColor={0,127,255},
          fillColor={255,255,255},
          fillPattern=FillPattern.Solid,
          visible=exposeState_a),
        Ellipse(
          extent={{108,30},{92,-30}},
          lineColor={0,127,255},
          fillColor={255,255,255},
          fillPattern=FillPattern.Solid,
          visible=exposeState_b),
         Rectangle(
          extent={{-90,40},{90,-40}},
          lineColor={0,0,0},
          fillPattern=FillPattern.HorizontalCylinder,
          fillColor=DynamicSelect({0,127,255}, if showColors then dynColor else {0,127,255})),
        Ellipse(
          extent={{-65,5},{-55,-5}},
          lineColor={0,0,0},
          fillColor={0,0,0},
          fillPattern=FillPattern.Solid),
        Line(
          points={{30,40},{30,-40}},
          color={0,0,0},
          pattern=LinePattern.Dash),
        Line(
          points={{-30,40},{-30,-40}},
          color={0,0,0},
          pattern=LinePattern.Dash),
        Ellipse(
          extent={{-5,5},{5,-5}},
          lineColor={0,0,0},
          fillColor={0,0,0},
          fillPattern=FillPattern.Solid),
        Ellipse(
          extent={{55,5},{65,-5}},
          lineColor={0,0,0},
          fillColor={0,0,0},
          fillPattern=FillPattern.Solid),
        Text(
          extent={{-149,-68},{151,-108}},
          textColor={0,0,255},
          textString="%name",
          visible=DynamicSelect(true,showName)),
        Polygon(
          points={{20,-45},{60,-60},{20,-75},{20,-45}},
          lineColor={0,128,255},
          smooth=Smooth.None,
          fillColor={0,128,255},
          fillPattern=FillPattern.Solid,
          visible=DynamicSelect(true,showDesignFlowDirection)),
        Polygon(
          points={{20,-50},{50,-60},{20,-70},{20,-50}},
          lineColor={255,255,255},
          smooth=Smooth.None,
          fillColor={255,255,255},
          fillPattern=FillPattern.Solid,
          visible=DynamicSelect(true,showDesignFlowDirection)),
        Line(
          points={{55,-60},{-60,-60}},
          color={0,128,255},
          smooth=Smooth.None,
          visible=DynamicSelect(true,showDesignFlowDirection)),
        Ellipse(
          extent={{12,30},{-12,-30}},
          lineColor={0,140,72},
          fillColor={255,255,255},
          fillPattern=FillPattern.Solid,
          origin={-40,50},
          rotation=-90,
          visible=DynamicSelect(true,if use_TraceMassTransfer then (if traceMassTransfer.flagIdeal == 1 then true else false) else false)),
        Ellipse(
          extent={{12,30},{-12,-30}},
          lineColor={191,0,0},
          fillColor={255,255,255},
          fillPattern=FillPattern.Solid,
          origin={0,50},
          rotation=-90,
          visible=DynamicSelect(true,if use_HeatTransfer then (if heatTransfer.flagIdeal == 1 then true else false) else false))}),
    Diagram(coordinateSystem(preserveAspectRatio=true, extent={{-100,-100},{100,100}})));
end GenericPipe;